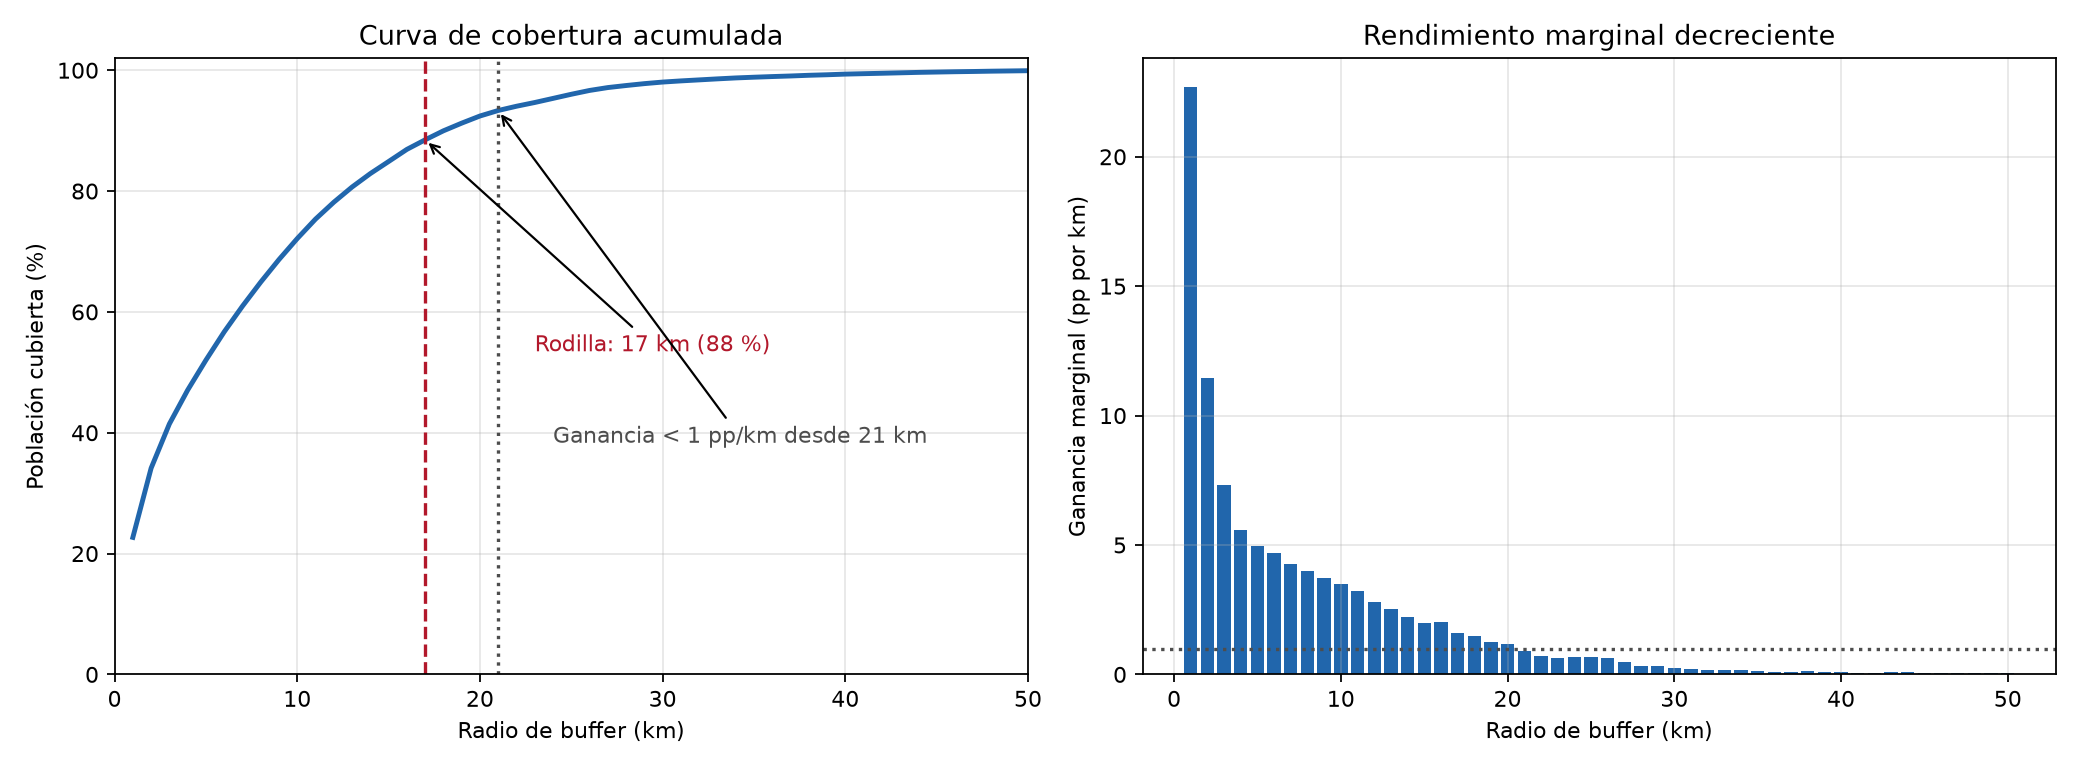

Values plotted in this chart, from the file beside it:
radio_km, pct_cubierta, ganancia_marginal_pp_por_km
1, 22.68, 22.68
2, 34.14, 11.46
3, 41.46, 7.323
4, 47.05, 5.595
5, 52.02, 4.964
6, 56.69, 4.674
7, 60.95, 4.255
8, 64.93, 3.981
9, 68.67, 3.736
10, 72.14, 3.474
11, 75.36, 3.22
12, 78.15, 2.792
13, 80.67, 2.518
14, 82.89, 2.226
15, 84.89, 1.995
16, 86.9, 2.008
17, 88.48, 1.583
18, 89.97, 1.49
19, 91.24, 1.27
20, 92.42, 1.182
21, 93.33, 0.911
22, 94.04, 0.704
23, 94.66, 0.62
24, 95.34, 0.678
25, 96.02, 0.684
26, 96.65, 0.632
27, 97.13, 0.477
28, 97.47, 0.339
29, 97.78, 0.312
30, 98.04, 0.26
31, 98.23, 0.193
32, 98.4, 0.168
33, 98.57, 0.169
34, 98.72, 0.155
35, 98.84, 0.119
36, 98.95, 0.108
37, 99.05, 0.096
38, 99.16, 0.115
39, 99.25, 0.087
40, 99.36, 0.108
41, 99.43, 0.07
42, 99.49, 0.067
43, 99.57, 0.074
44, 99.64, 0.074
45, 99.69, 0.054
46, 99.75, 0.053
47, 99.79, 0.042
48, 99.84, 0.051
49, 99.88, 0.038
50, 99.92, 0.039
